Image classification data set "fillet_dataset_small" (joshbrew/XGBoost_ONNX_Training_Conversion on GitHub). Class labels (6): alaska cod, alaskan halibut, pacific cod, petrale sole, rockfish, tilapia.

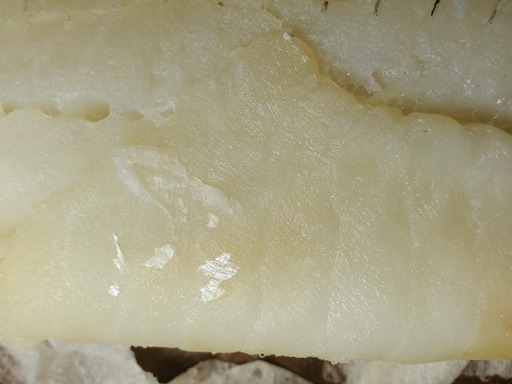
Label: pacific cod

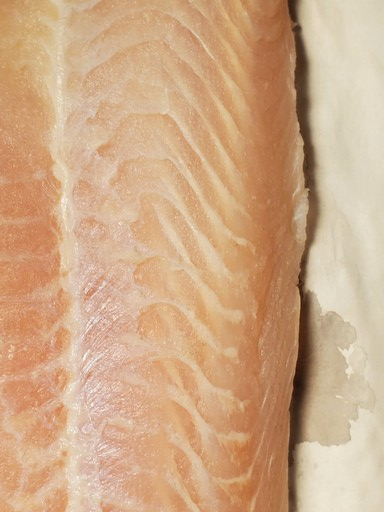
Label: petrale sole

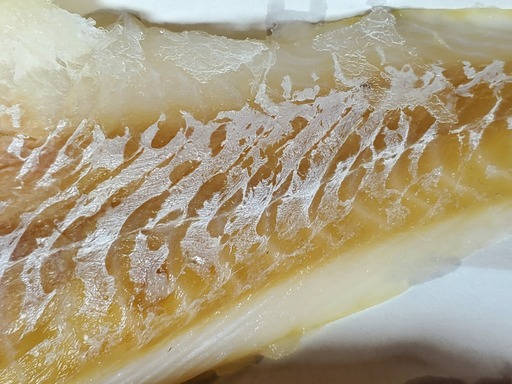
Label: alaska cod

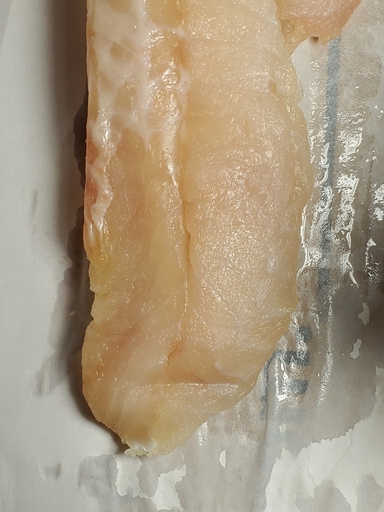
Label: rockfish

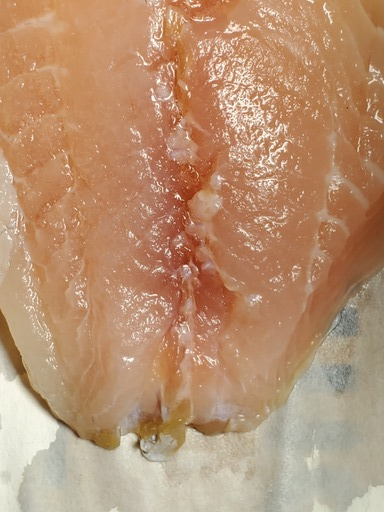
Label: tilapia

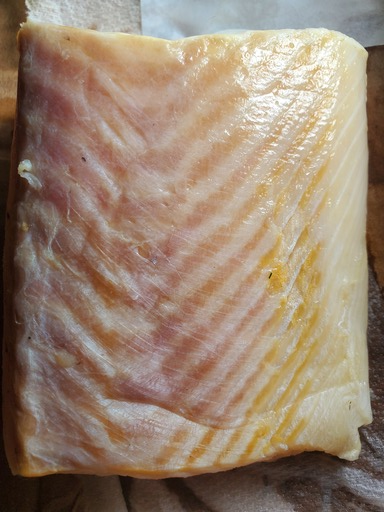
Label: alaskan halibut
